Run: headless pygame with SDL's dummy video driver; simulated clock (each Clock.tick advances the game by its frame time, no real sleeping); random seed 0; keys injected as events and as key.get_pressed() state; no mouse input.
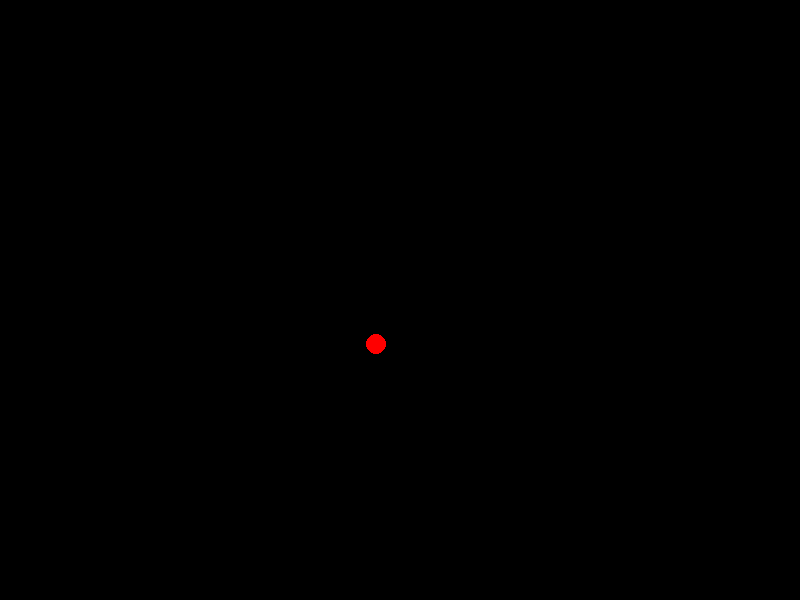
Frame 1 of 4 · flips 1–60 · no input
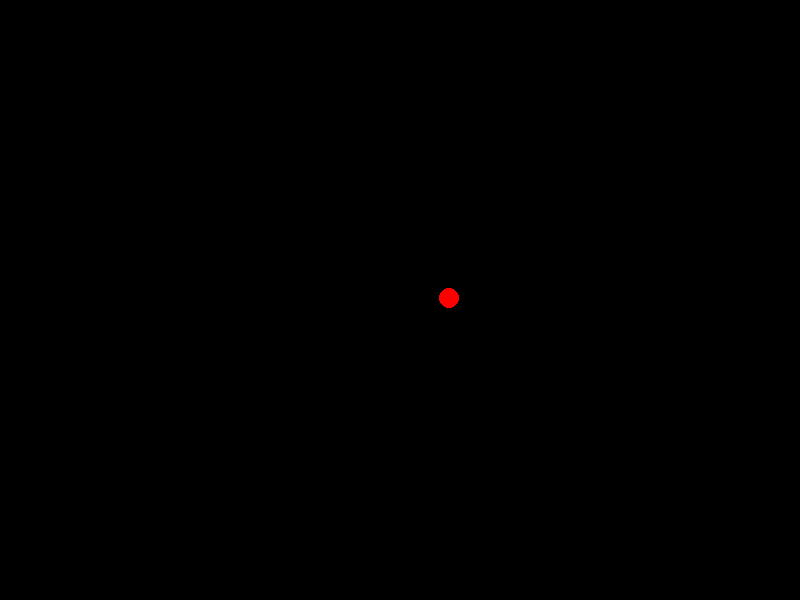
Frame 2 of 4 · flips 61–180 · tapped SPACE, RETURN · held RIGHT (→), D
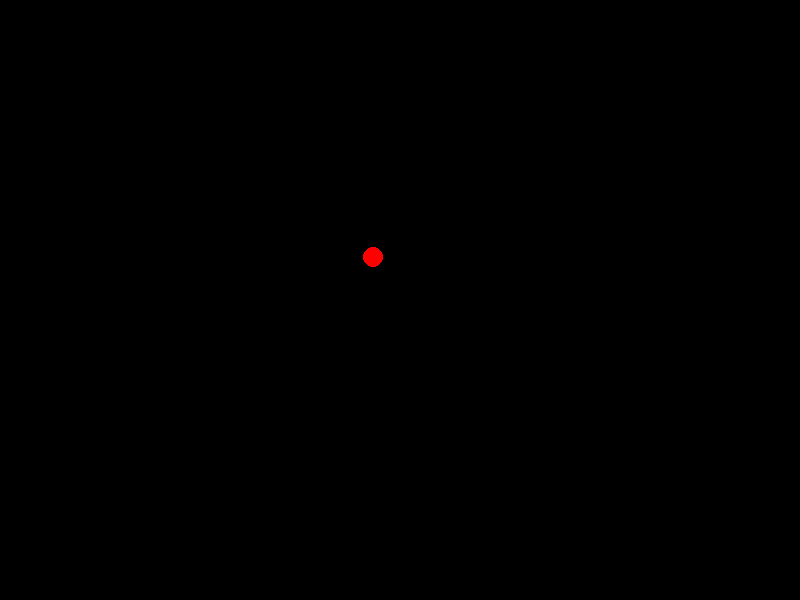
Frame 3 of 4 · flips 181–300 · held DOWN (↓), S
Frame 4 of 4 · flips 301–420 · held LEFT (←), A, UP (↑), W · screen same as frame 1, image omitted

The pygame program that drew these frames:

import pygame
import sys
import math

# Initialize Pygame
pygame.init()

# Constants
WIDTH, HEIGHT = 800, 600
BACKGROUND_COLOR = (0, 0, 0)
FLOWER_COLOR = (255, 0, 0)
FLOWER_CENTER = (WIDTH // 2, HEIGHT // 2)
PETAL_RADIUS = 50

# Create the Pygame window
screen = pygame.display.set_mode((WIDTH, HEIGHT))
pygame.display.set_caption("Flower Animation")

# Main loop
angle = 0
clock = pygame.time.Clock()

while True:
    for event in pygame.event.get():
        if event.type == pygame.QUIT:
            pygame.quit()
            sys.exit()

    screen.fill(BACKGROUND_COLOR)

    # Calculate the position of the petals
    x = FLOWER_CENTER[0] + PETAL_RADIUS * math.cos(math.radians(angle))
    y = FLOWER_CENTER[1] + PETAL_RADIUS * math.sin(math.radians(angle))

    # Draw the petals
    pygame.draw.circle(screen, FLOWER_COLOR, (int(x), int(y)), 10)

    angle += 2  # Adjust the rotation speed

    pygame.display.update()
    clock.tick(60)
